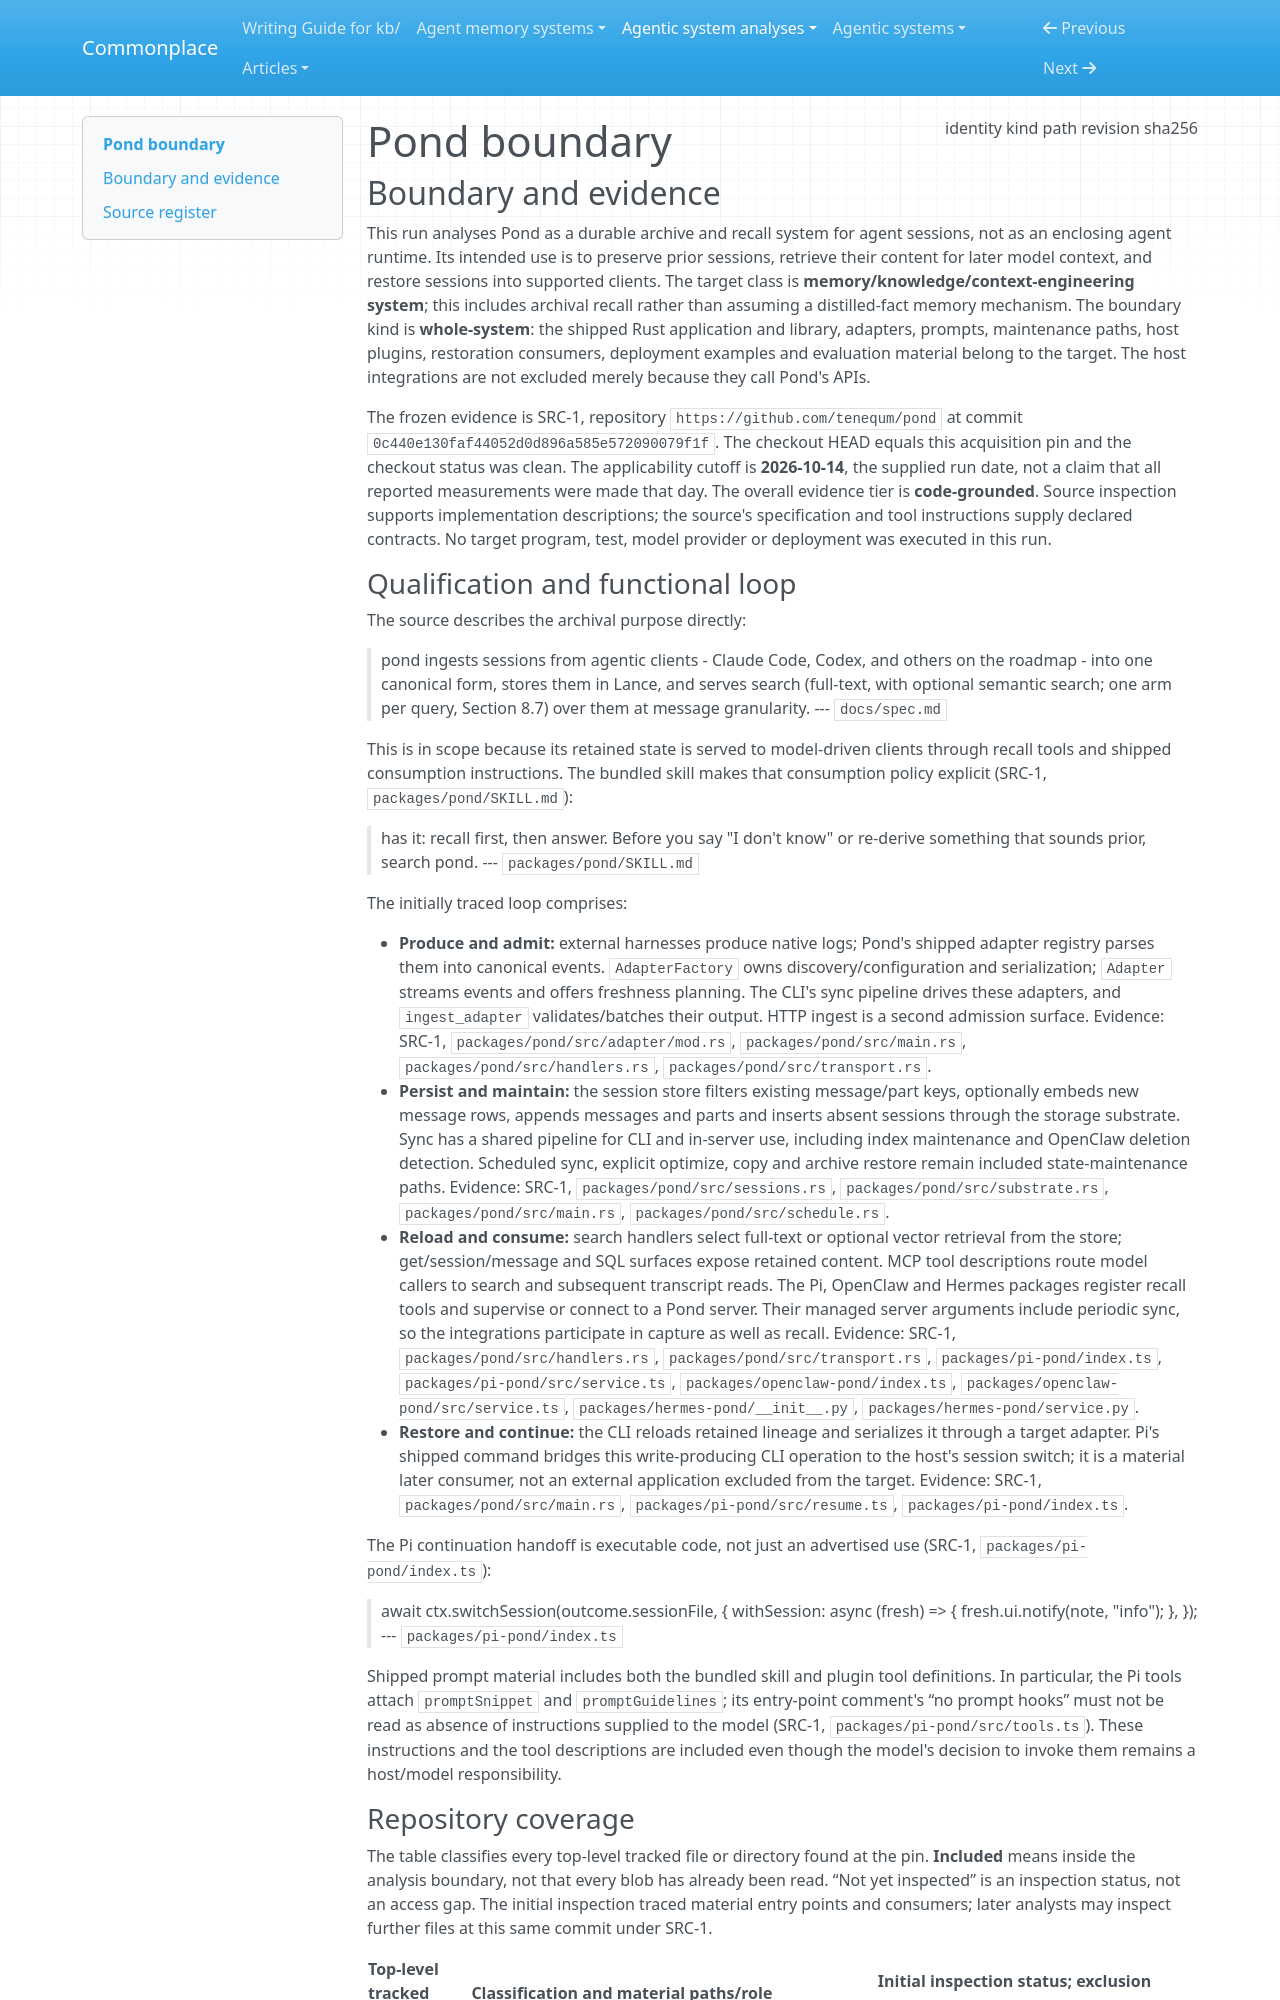

repository: zby/commonplace · page: agentic-system-analyses/retained/pond/boundary/index.html · generator: mkdocs

---
type: agentic-system-analyses/types/agentic-system-boundary.md
description: "Pond's shipped session archive, retrieval, restoration and host integrations at commit 0c440e130faf44052d0d896a585e572090079f1f."
run-id: AAS-2026-10-14-pond-7a589a889ca1-01
result-disposition: complete
target-class: memory/knowledge/context-engineering system
boundary-kind: whole-system
reviewed-boundary: "0c440e130faf44052d0d896a585e572090079f1f"
analysis-cutoff: "2026-10-14"
evidence-tier: code-grounded
source:
  identity: https://github.com/tenequm/pond
  kind: git
  path: /home/zby/llm/commonplace/.commonplace/worktrees/pond-7a589a889ca1/related-systems/tenequm--pond
  revision: "0c440e130faf44052d0d896a585e572090079f1f"
  sha256: null
---

# Pond boundary

## Boundary and evidence

This run analyses Pond as a durable archive and recall system for agent sessions, not as an enclosing agent runtime. Its intended use is to preserve prior sessions, retrieve their content for later model context, and restore sessions into supported clients. The target class is **memory/knowledge/context-engineering system**; this includes archival recall rather than assuming a distilled-fact memory mechanism. The boundary kind is **whole-system**: the shipped Rust application and library, adapters, prompts, maintenance paths, host plugins, restoration consumers, deployment examples and evaluation material belong to the target. The host integrations are not excluded merely because they call Pond's APIs.

The frozen evidence is SRC-1, repository `https://github.com/tenequm/pond` at commit `0c440e130faf44052d0d896a585e572090079f1f`. The checkout HEAD equals this acquisition pin and the checkout status was clean. The applicability cutoff is **2026-10-14**, the supplied run date, not a claim that all reported measurements were made that day. The overall evidence tier is **code-grounded**. Source inspection supports implementation descriptions; the source's specification and tool instructions supply declared contracts. No target program, test, model provider or deployment was executed in this run.
